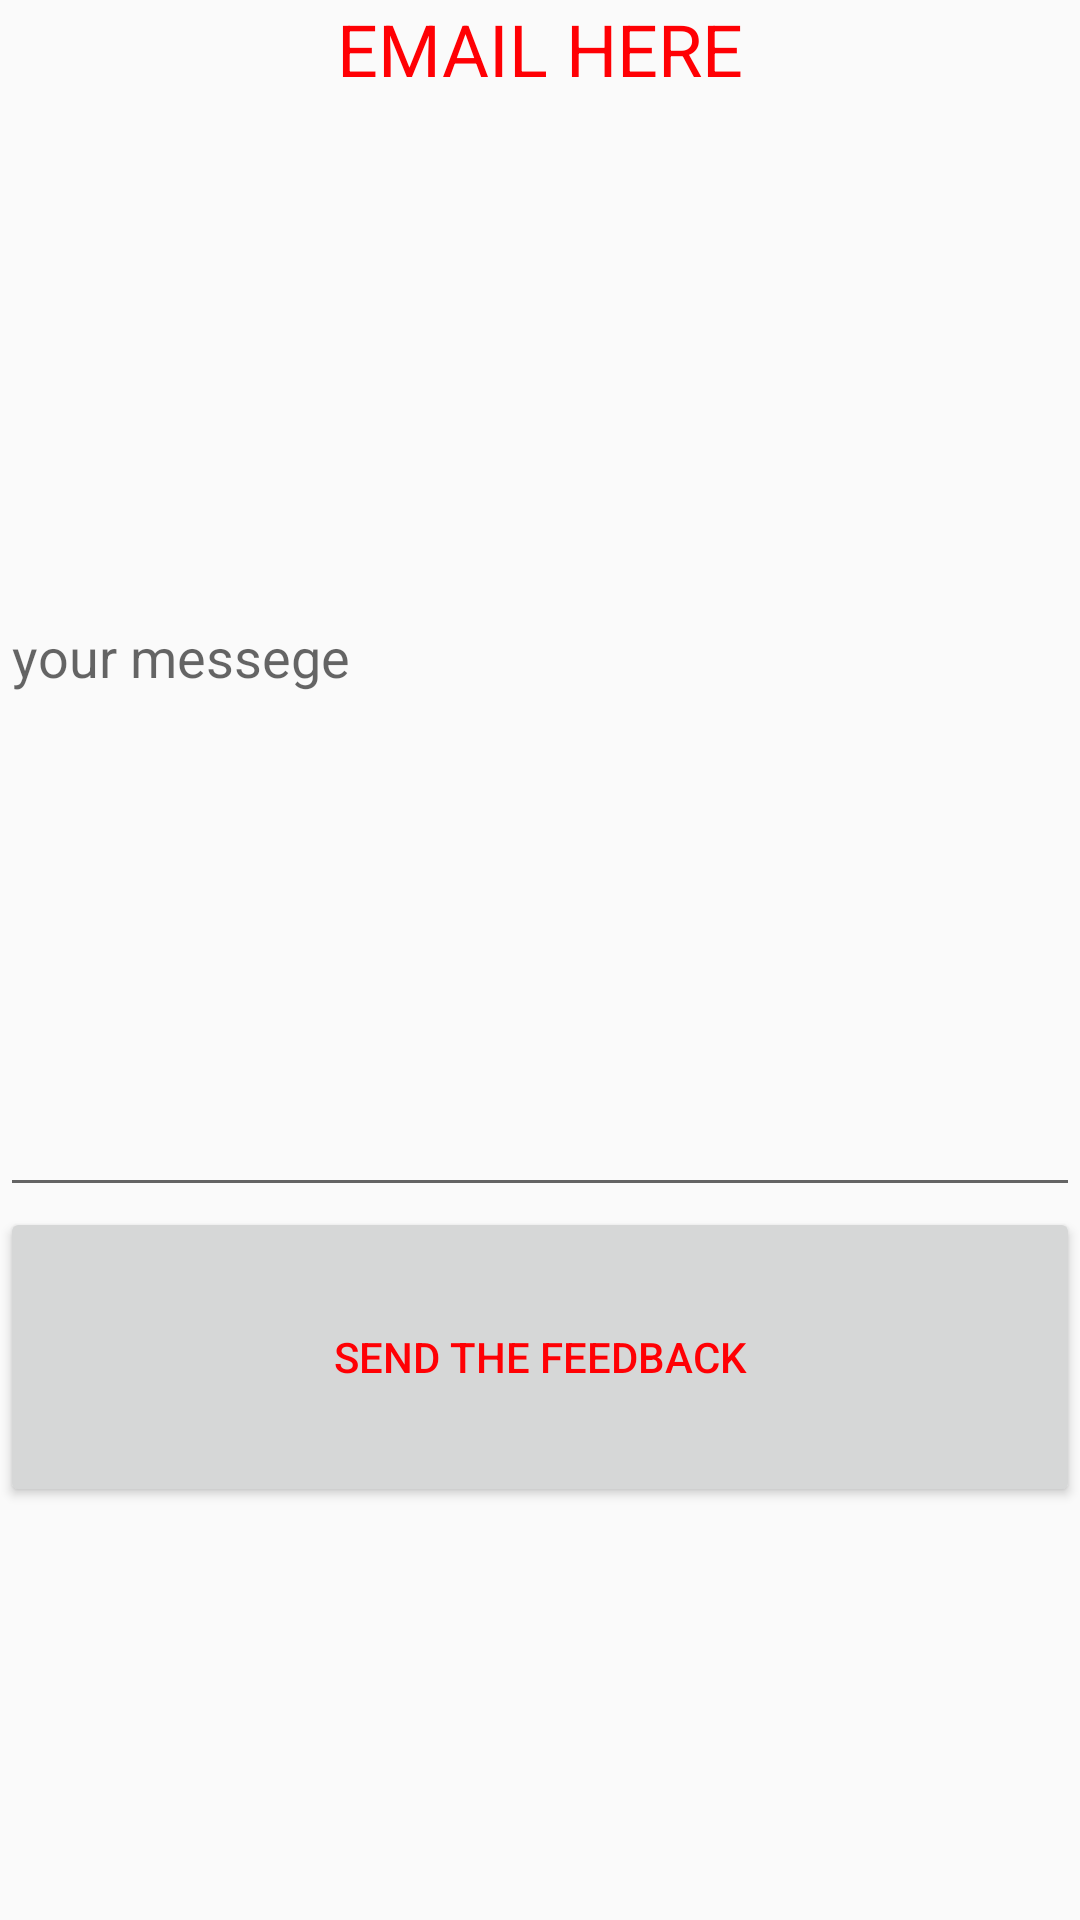

Reconstruct the res/layout file that produces this screen, plus the resources it refers to.
<!-- AndroidManifest.xml: application theme AppTheme -->
<!-- res/layout/activity_contact.xml -->
<?xml version="1.0" encoding="utf-8"?>
<LinearLayout xmlns:android="http://schemas.android.com/apk/res/android"
    xmlns:app="http://schemas.android.com/apk/res-auto"
    xmlns:tools="http://schemas.android.com/tools"
    android:layout_width="match_parent"
    android:layout_height="match_parent"
    android:orientation="vertical"
    tools:context=".contact">
    <TextView
        android:id="@+id/email"
        android:layout_width="wrap_content"
        android:layout_height="wrap_content"
        android:layout_gravity="center"
        android:text="EMAIL HERE"
        android:textColor="@color/colorPrimary"
        android:textSize="24sp" />

    <EditText
        android:id="@+id/feedback"
        android:layout_width="match_parent"
        android:layout_height="370dp"
        android:ems="10"
        android:hint="your messege"
        android:inputType="textPersonName"
        android:textColor="@color/colorPrimary"
        tools:layout_editor_absoluteX="12dp"
        tools:layout_editor_absoluteY="61dp" />
    <Button
        android:layout_width="match_parent"
        android:layout_height="100dp"
        android:layout_gravity="center"
        android:onClick="feedbacksent"
        android:text="SEND THE FEEDBACK"
        android:textColor="@color/colorPrimary" />
</LinearLayout>
<!-- resources referenced by this layout -->
<resources>
  <color name="colorPrimary">#FF0004</color>
  <style name="AppTheme" parent="Theme.AppCompat.Light.DarkActionBar">
          
          <item name="colorPrimary">@color/colorPrimary</item>
          <item name="colorPrimaryDark">@color/colorPrimaryDark</item>
          <item name="colorAccent">@color/colorAccent</item>
      </style>
  <color name="colorPrimaryDark">#cf2a2d</color>
  <color name="colorAccent">#1e344b</color>
</resources>
